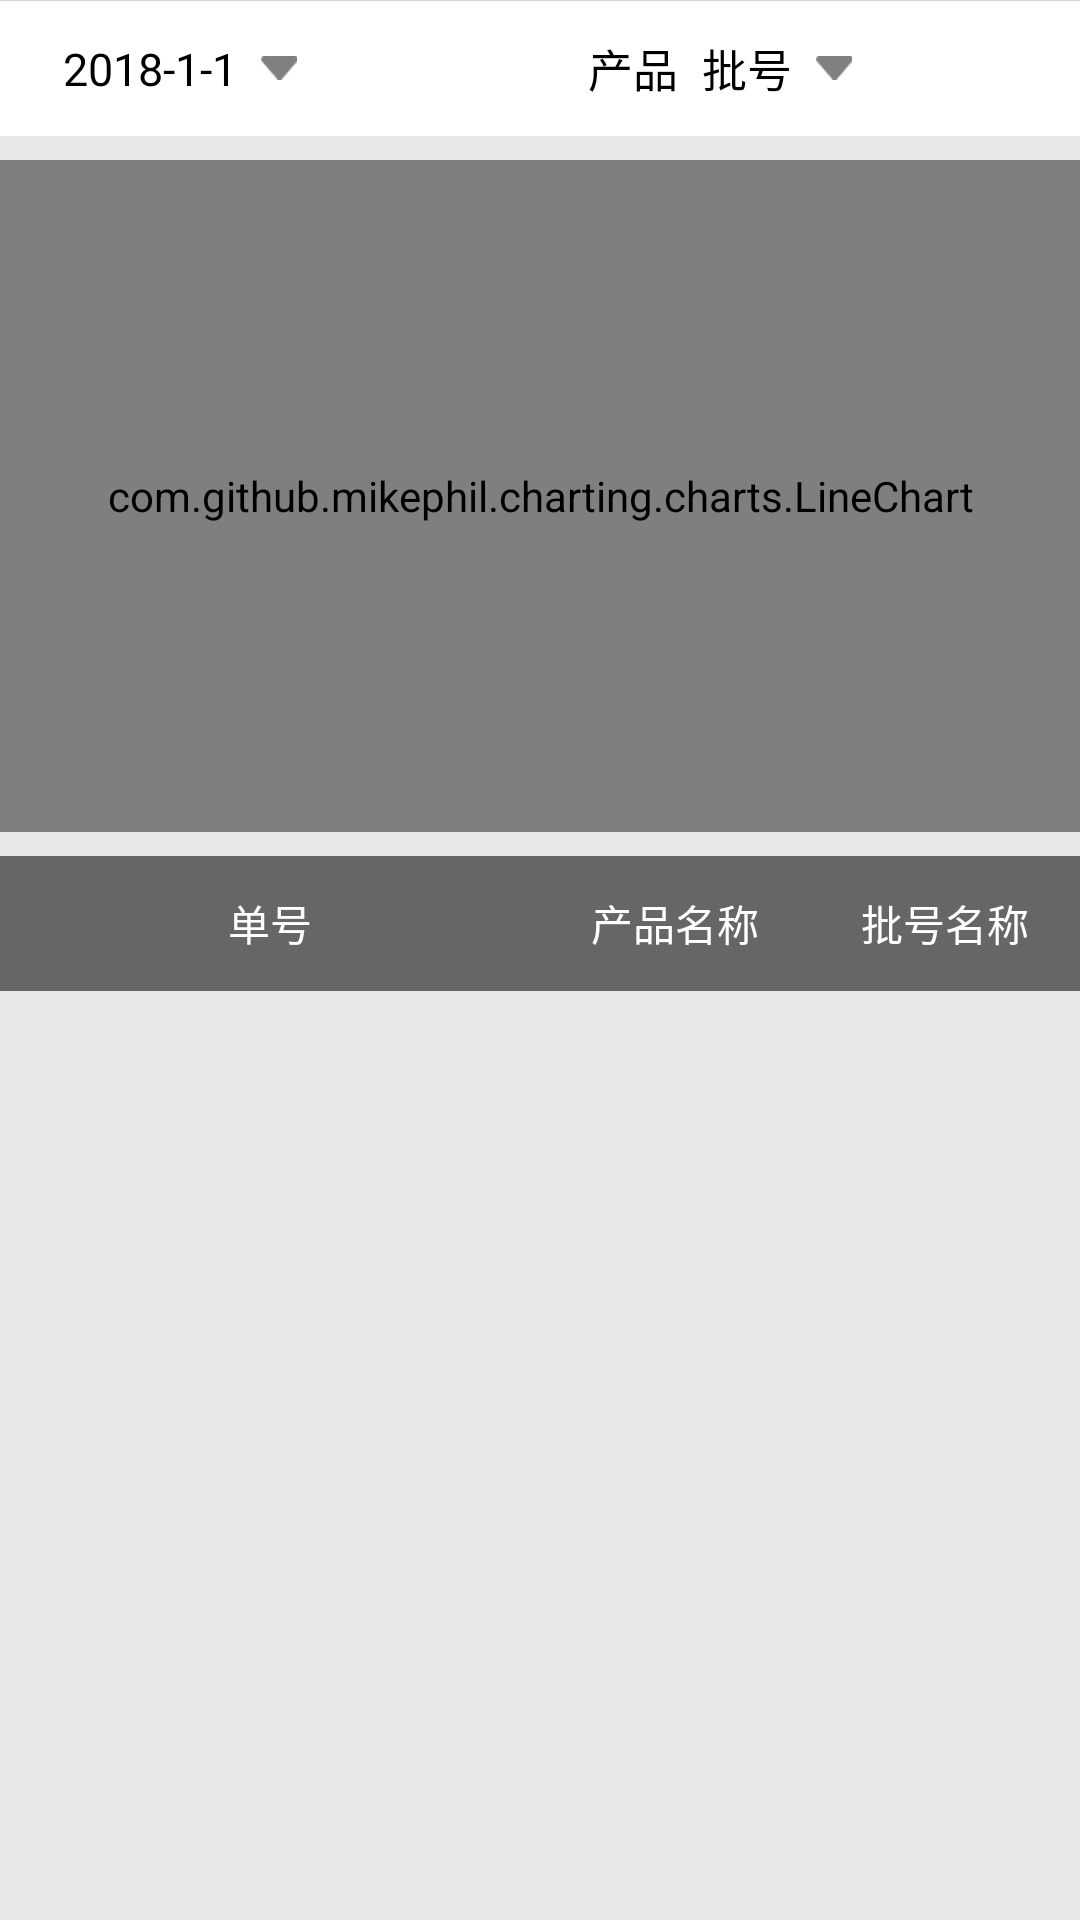

Reconstruct the res/layout file that produces this screen, plus the resources it refers to.
<!-- AndroidManifest.xml: application theme AppTheme -->
<!-- res/layout/fragment_in.xml -->
<?xml version="1.0" encoding="utf-8"?>
<LinearLayout xmlns:android="http://schemas.android.com/apk/res/android"
    xmlns:app="http://schemas.android.com/apk/res-auto"
    xmlns:tools="http://schemas.android.com/tools"
    android:layout_width="match_parent"
    android:layout_height="match_parent"
    android:orientation="vertical">

    <View
        android:layout_width="match_parent"
        android:layout_height="0.1dp"
        android:background="@color/divider" />

    <LinearLayout
        android:layout_width="match_parent"
        android:layout_height="45dp"
        android:background="@color/white"
        android:orientation="horizontal">

        <LinearLayout
            android:id="@+id/ll_in_time"
            android:layout_width="0dp"
            android:layout_height="match_parent"
            android:layout_weight="1"
            android:gravity="center"
            android:orientation="horizontal">

            <TextView
                android:id="@+id/tv_in_time"
                android:layout_width="wrap_content"
                android:layout_height="match_parent"
                android:gravity="center"
                android:lines="1"
                android:singleLine="true"
                android:text="2018-1-1"
                android:paddingRight="8dp"
                android:textColor="@color/black"
                android:textSize="15sp" />

            <ImageView
                android:layout_width="12dp"
                android:layout_height="12dp"
                android:layout_gravity="center_vertical"
                android:src="@mipmap/pull_down" />

        </LinearLayout>

        <LinearLayout
            android:id="@+id/ll_in_choose"
            android:layout_width="0dp"
            android:layout_height="match_parent"
            android:layout_weight="2"
            android:gravity="center"
            android:orientation="horizontal">

            <TextView
                android:id="@+id/tv_in_product"
                android:layout_width="wrap_content"
                android:layout_height="match_parent"
                android:gravity="center"
                android:lines="1"
                android:singleLine="true"
                android:text="产品"
                android:textColor="@color/black"
                android:textSize="15sp" />

            <TextView
                android:id="@+id/tv_in_batch"
                android:layout_width="wrap_content"
                android:layout_height="match_parent"
                android:ellipsize="marquee"
                android:gravity="center"
                android:lines="1"
                android:marqueeRepeatLimit="marquee_forever"
                android:paddingLeft="8dp"
                android:paddingRight="8dp"
                android:singleLine="true"
                android:text="批号"
                android:textColor="@color/black"
                android:textSize="15sp" />

            <ImageView
                android:layout_width="12dp"
                android:layout_height="12dp"
                android:layout_gravity="center_vertical"
                android:src="@mipmap/pull_down" />

        </LinearLayout>

    </LinearLayout>

    <android.support.design.widget.CoordinatorLayout
        android:layout_width="match_parent"
        android:layout_height="match_parent">

        <android.support.design.widget.AppBarLayout
            android:id="@+id/abl_in"
            android:layout_width="match_parent"
            android:layout_height="240dp">

            
            <android.support.design.widget.CollapsingToolbarLayout
                android:id="@+id/ctl_in"
                android:layout_width="match_parent"
                android:layout_height="match_parent"
                app:contentScrim="?attr/colorPrimary"
                app:layout_scrollFlags="scroll|exitUntilCollapsed">

                

                <RelativeLayout
                    android:layout_width="match_parent"
                    android:layout_height="match_parent"
                    android:background="@color/windowBackground"
                    app:layout_collapseMode="parallax"
                    android:paddingTop="8dp"
                    android:paddingBottom="8dp"
                    app:layout_collapseParallaxMultiplier="0.7">

                    <com.github.mikephil.charting.charts.LineChart
                        android:id="@+id/lc_in_table"
                        android:background="@color/white"
                        android:layout_width="match_parent"
                        android:layout_height="match_parent">

                    </com.github.mikephil.charting.charts.LineChart>

                </RelativeLayout>

                
                
                <android.support.v7.widget.Toolbar
                    android:id="@+id/tbar_in"
                    android:layout_width="match_parent"
                    android:layout_height="0dp"
                    app:layout_collapseMode="pin" />


            </android.support.design.widget.CollapsingToolbarLayout>
        </android.support.design.widget.AppBarLayout>

        <LinearLayout
            android:layout_width="match_parent"
            android:layout_height="match_parent"
            android:orientation="vertical"
            app:layout_behavior="@string/appbar_scrolling_view_behavior">

            <LinearLayout
                android:layout_width="match_parent"
                android:layout_height="45dp"
                android:background="@color/table_title"
                android:orientation="horizontal">
                <TextView
                    android:layout_width="0dp"
                    android:layout_weight="2"
                    android:gravity="center"
                    android:text="单号"
                    android:textColor="@color/white"
                    android:layout_height="match_parent" />
                <TextView
                    android:layout_width="0dp"
                    android:layout_height="match_parent"
                    android:layout_weight="1"
                    android:text="产品名称"
                    android:textColor="@color/white"
                    android:gravity="center"
                    />
                <TextView
                    android:layout_width="0dp"
                    android:layout_height="match_parent"
                    android:layout_weight="1"
                    android:text="批号名称"
                    android:textColor="@color/white"
                    android:gravity="center"
                    />
            </LinearLayout>

            <android.support.v7.widget.RecyclerView
                android:id="@+id/rv_in_bills"
                android:layout_width="match_parent"
                android:layout_height="0dp"
                android:scrollbars="vertical"
                android:layout_weight="1">

            </android.support.v7.widget.RecyclerView>

        </LinearLayout>

    </android.support.design.widget.CoordinatorLayout>

</LinearLayout>
<!-- resources referenced by this layout -->
<resources>
  <color name="black">#000000</color>
  <color name="divider">#d3d3d3</color>
  <color name="table_title">#666666</color>
  <color name="white">#ffffff</color>
  <color name="windowBackground">#e7e7e7</color>
  <!-- mipmap pull_down: png bitmap (mipmap-xxxhdpi, 1158 bytes) -->
  <style name="AppTheme" parent="Theme.AppCompat.Light.NoActionBar">
          
          <item name="colorPrimary">@color/colorPrimary</item>
          <item name="colorPrimaryDark">@color/colorPrimaryDark</item>
          <item name="colorAccent">@color/colorAccent</item>
          <item name="android:windowBackground">@color/windowBackground</item>
      </style>
  <color name="colorPrimary">#1692e6</color>
  <color name="colorPrimaryDark">#1692e6</color>
  <color name="colorAccent">#1692e6</color>
</resources>
